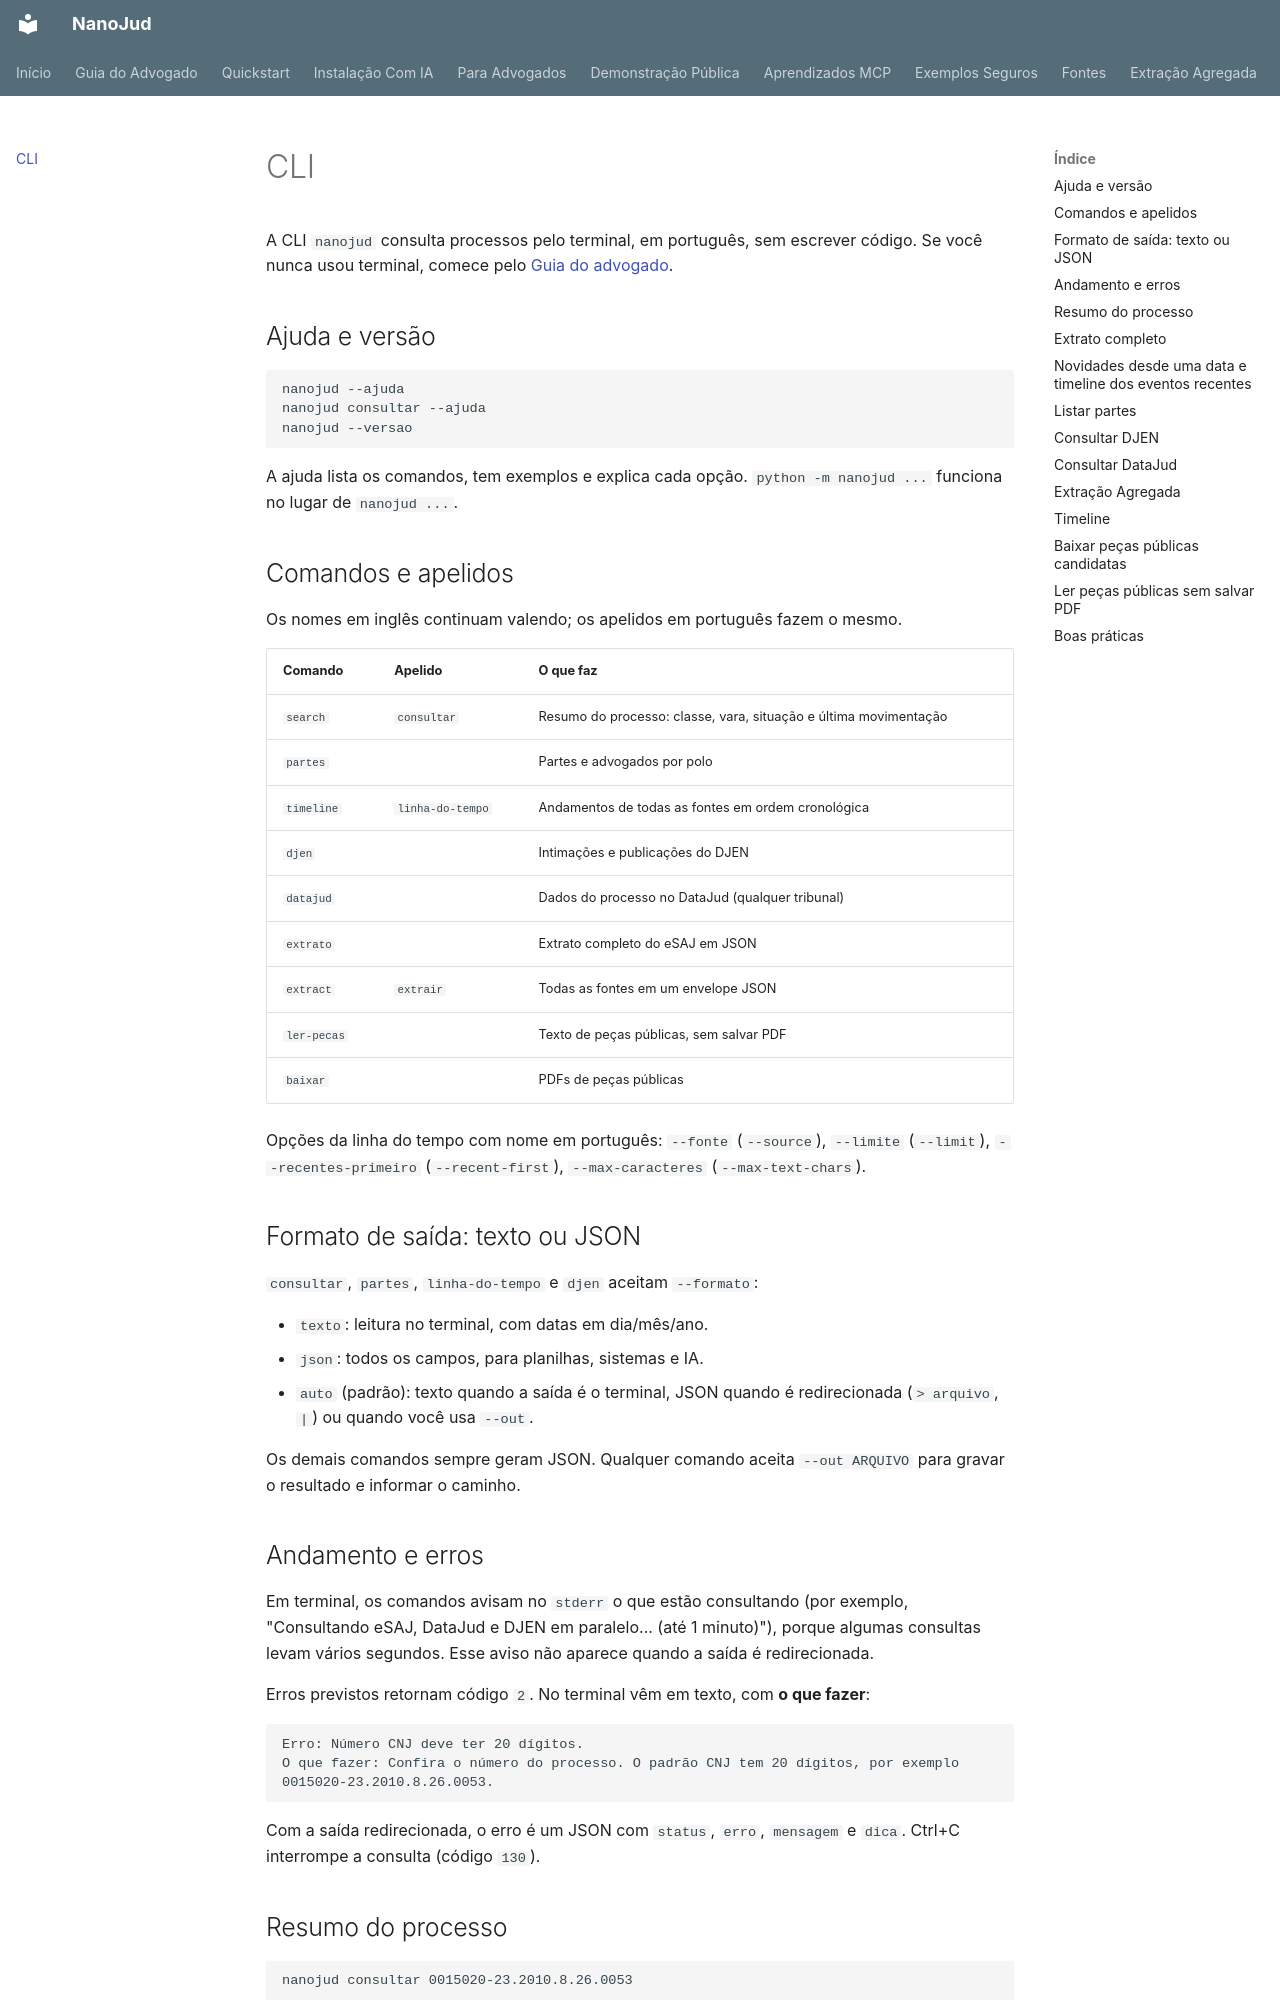

repository: lucmolero/nanojud · page: cli/index.html · generator: mkdocs

# CLI

A CLI `nanojud` consulta processos pelo terminal, em português, sem escrever código. Se você nunca usou terminal, comece pelo [Guia do advogado](guia-do-advogado.md).

## Ajuda e versão

```bash
nanojud --ajuda
nanojud consultar --ajuda
nanojud --versao
```

A ajuda lista os comandos, tem exemplos e explica cada opção. `python -m nanojud ...` funciona no lugar de `nanojud ...`.

## Comandos e apelidos

Os nomes em inglês continuam valendo; os apelidos em português fazem o mesmo.

| Comando | Apelido | O que faz |
| ------- | ------- | --------- |
| `search` | `consultar` | Resumo do processo: classe, vara, situação e última movimentação |
| `partes` | | Partes e advogados por polo |
| `timeline` | `linha-do-tempo` | Andamentos de todas as fontes em ordem cronológica |
| `djen` | | Intimações e publicações do DJEN |
| `datajud` | | Dados do processo no DataJud (qualquer tribunal) |
| `extrato` | | Extrato completo do eSAJ em JSON |
| `extract` | `extrair` | Todas as fontes em um envelope JSON |
| `ler-pecas` | | Texto de peças públicas, sem salvar PDF |
| `baixar` | | PDFs de peças públicas |

Opções da linha do tempo com nome em português: `--fonte` (`--source`), `--limite` (`--limit`), `--recentes-primeiro` (`--recent-first`), `--max-caracteres` (`--max-text-chars`).

## Formato de saída: texto ou JSON

`consultar`, `partes`, `linha-do-tempo` e `djen` aceitam `--formato`:

- `texto`: leitura no terminal, com datas em dia/mês/ano.
- `json`: todos os campos, para planilhas, sistemas e IA.
- `auto` (padrão): texto quando a saída é o terminal, JSON quando é redirecionada (`> arquivo`, `|`) ou quando você usa `--out`.

Os demais comandos sempre geram JSON. Qualquer comando aceita `--out ARQUIVO` para gravar o resultado e informar o caminho.

## Andamento e erros

Em terminal, os comandos avisam no `stderr` o que estão consultando (por exemplo, "Consultando eSAJ, DataJud e DJEN em paralelo... (até 1 minuto)"), porque algumas consultas levam vários segundos. Esse aviso não aparece quando a saída é redirecionada.

Erros previstos retornam código `2`. No terminal vêm em texto, com **o que fazer**:

```text
Erro: Número CNJ deve ter 20 dígitos.
O que fazer: Confira o número do processo. O padrão CNJ tem 20 dígitos, por exemplo 0015020-23.2010.8.26.0053.
```

Com a saída redirecionada, o erro é um JSON com `status`, `erro`, `mensagem` e `dica`. Ctrl+C interrompe a consulta (código `130`).

## Resumo do processo

```bash
nanojud consultar 0015020-23.2010.8.26.0053
```

Mostra classe, assunto, situação, foro, vara, juiz e a última movimentação. Fora do TJSP o resumo vem do DataJud (`fonte: datajud`), sem partes, foro nem juiz.
